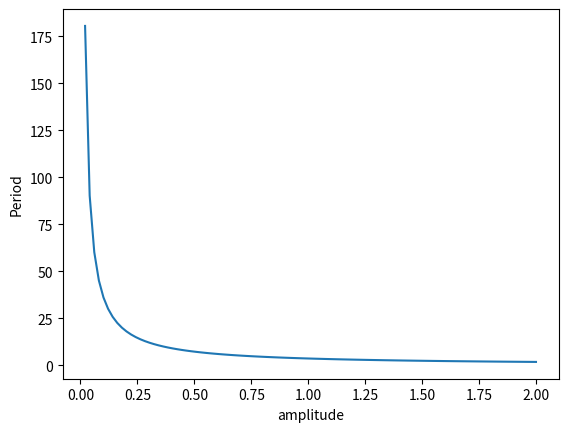

This figure's Python source:
#!/usr/bin/env python3
# -*- coding: utf-8 -*-
"""
Period of an anharmonic oscillator--part b
"""
import numpy as np
import matplotlib.pyplot as plt
import scipy.integrate as integrate

N = 20
m = 1
def T(amplitude):
    a = 0
    b = amplitude
    f = lambda x: 1/np.sqrt(amplitude**4-x**4)
    (I,none) = integrate.fixed_quad(f,a,b,n=N)
    return np.sqrt(8*m)*I

a_list = np.linspace(0,2,100)
period = np.zeros(100)
for i in range(100):
    amplitude = a_list[i]
    period[i] = T(amplitude)
plt.plot(a_list,period)
plt.xlabel("amplitude")
plt.ylabel("Period")
plt.savefig('p2.png')
plt.show()